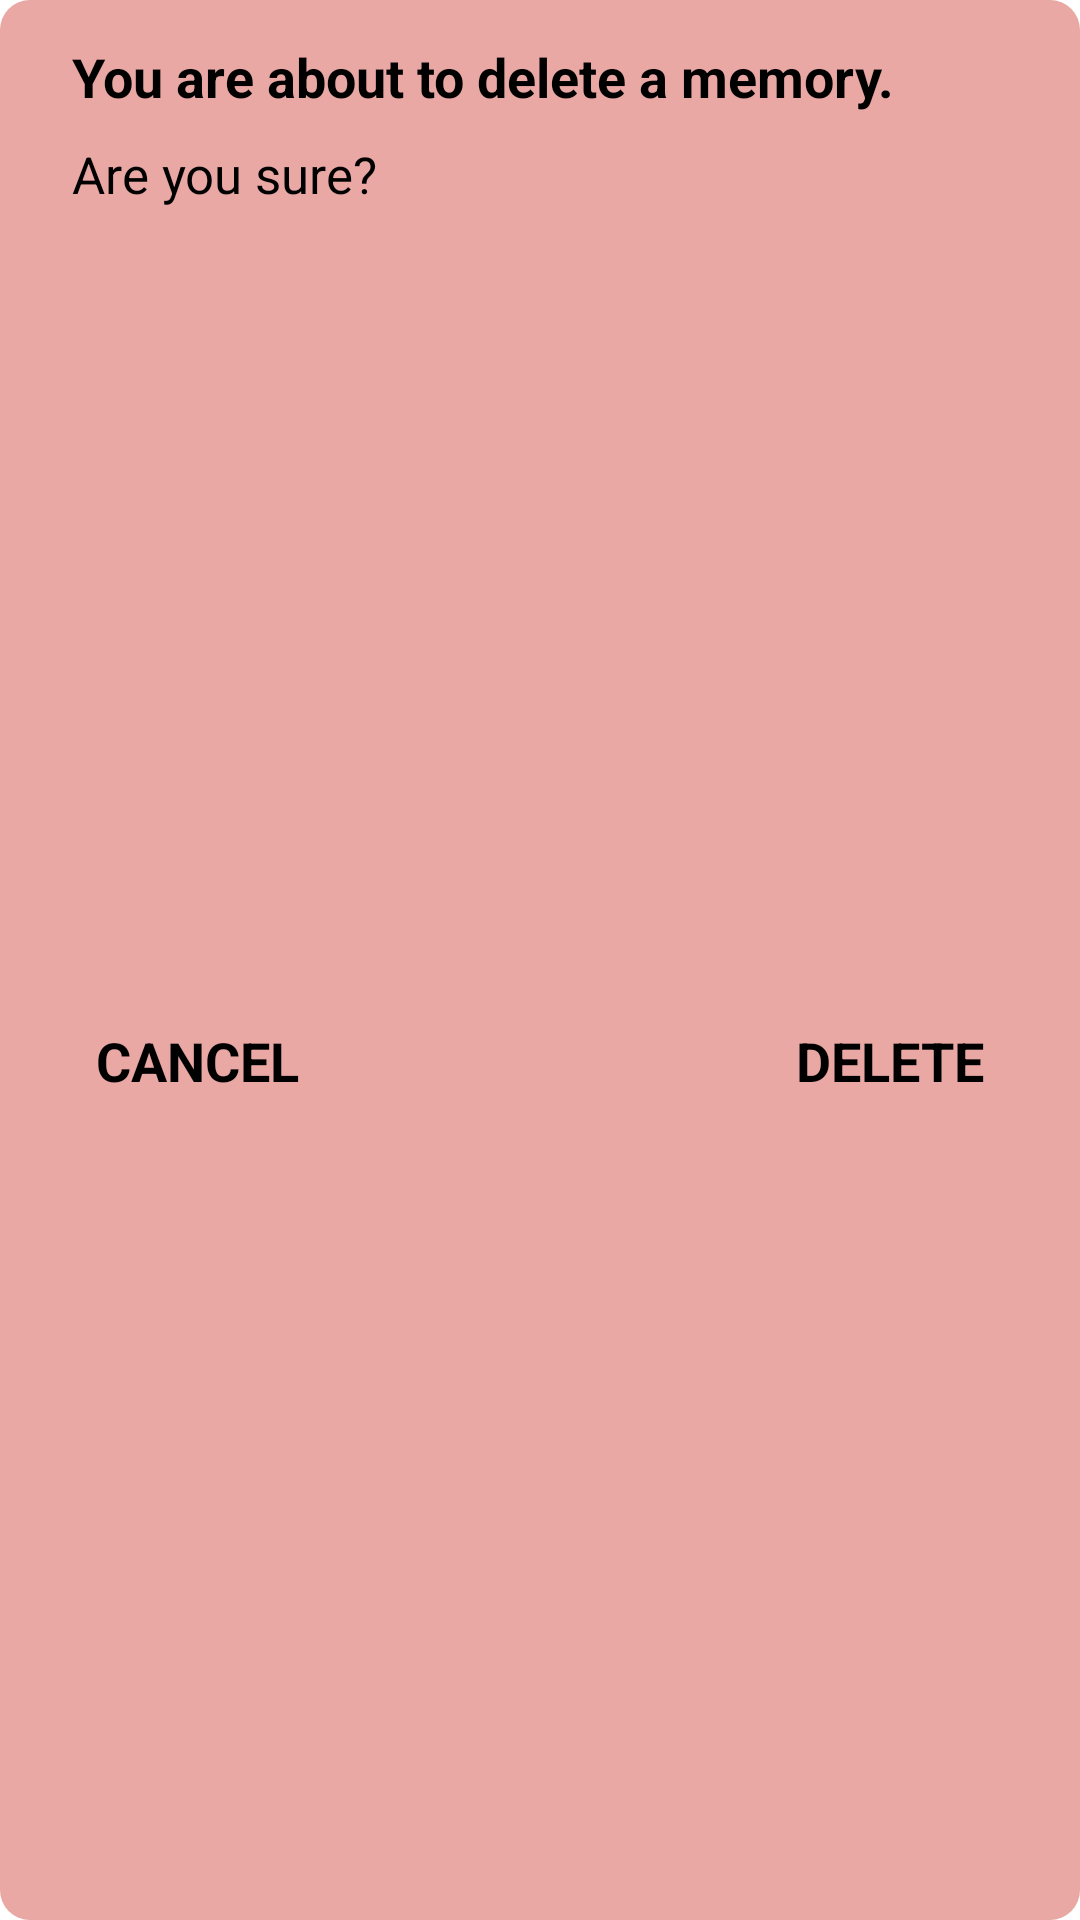

The Android layout XML behind this screen, and the referenced resources:
<!-- AndroidManifest.xml: application theme Theme.GunlukApp -->
<!-- res/layout/delete_confirmation.xml -->
<?xml version="1.0" encoding="utf-8"?>
<androidx.constraintlayout.widget.ConstraintLayout xmlns:android="http://schemas.android.com/apk/res/android"
    android:layout_width="match_parent"
    android:layout_height="wrap_content"
    xmlns:app="http://schemas.android.com/apk/res-auto"
    android:id="@+id/deleteConf"
    android:layout_gravity="center"
    android:layout_margin="15dp"
    android:background="@drawable/dialog_bg">

    <TextView
        android:id="@+id/deleteTitle"
        android:layout_width="0dp"
        android:layout_height="30dp"
        android:layout_marginStart="12dp"
        android:layout_marginEnd="12dp"
        android:layout_marginTop="16dp"
        android:paddingStart="12dp"
        android:paddingEnd="12dp"
        android:includeFontPadding="false"
        android:text="You are about to delete a memory."
        android:textColor="@color/black"
        android:textSize="18dp"
        android:textStyle="bold"
        app:layout_constraintStart_toStartOf="parent"
        app:layout_constraintTop_toTopOf="parent"/>
    <TextView
        android:id="@+id/deleteText"
        android:layout_width="match_parent"
        android:layout_height="wrap_content"
        android:layout_marginStart="12dp"
        android:layout_marginEnd="12dp"
        android:layout_marginTop="3dp"
        android:gravity="center_vertical"
        android:includeFontPadding="false"
        android:paddingStart="12dp"
        android:paddingEnd="12dp"
        android:text="Are you sure?"
        android:textColor="@color/black"
        android:textSize="17dp"
        app:layout_constraintTop_toBottomOf="@id/deleteTitle"/>

    <TextView
        android:id="@+id/deleteMemory"
        android:layout_width="wrap_content"
        android:layout_height="wrap_content"
        android:layout_marginTop="12dp"
        android:layout_marginEnd="20dp"
        android:layout_marginBottom="12dp"
        android:includeFontPadding="false"
        android:padding="12dp"
        android:text="DELETE"
        android:textAllCaps="true"
        android:textColor="@color/black"
        android:textStyle="bold"
        android:textSize="18dp"
        app:layout_constraintBottom_toBottomOf="parent"
        app:layout_constraintEnd_toEndOf="parent"
        app:layout_constraintTop_toBottomOf="@id/deleteText"/>

    <TextView
        android:id="@+id/cancelDelete"
        android:layout_width="wrap_content"
        android:layout_height="wrap_content"
        android:layout_marginTop="12dp"
        android:layout_marginStart="20dp"
        android:layout_marginBottom="12dp"
        android:includeFontPadding="false"
        android:padding="12dp"
        android:textAllCaps="true"
        android:text="CANCEL"
        android:textColor="@color/black"
        android:textStyle="bold"
        android:textSize="18dp"
        app:layout_constraintBottom_toBottomOf="parent"
        app:layout_constraintStart_toStartOf="parent"
        app:layout_constraintTop_toBottomOf="@id/deleteText"/>







</androidx.constraintlayout.widget.ConstraintLayout>
<!-- resources referenced by this layout -->
<resources>
  <color name="black">#FF000000</color>
  <!-- drawable dialog_bg (drawable) -->
  <?xml version="1.0" encoding="utf-8"?>
  <shape xmlns:android="http://schemas.android.com/apk/res/android"
      android:shape="rectangle">
  
      <solid android:color="#E9A8A4" />
      <corners android:radius="10dp" />
  
  </shape>
  <style name="Theme.GunlukApp" parent="Theme.MaterialComponents.DayNight.DarkActionBar">
          
          <item name="colorPrimary">#292929</item>
          <item name="colorPrimaryDark">@color/colorPrimaryDark</item>
          <item name="colorAccent">@color/colorAccent</item>
          <item name="colorOnPrimary">@color/white</item>
          
          <item name="android:statusBarColor" tools:targetApi="l">?attr/colorPrimaryVariant</item>
          
      </style>
  <color name="colorPrimaryDark">#292929</color>
  <color name="colorAccent">#00BCD4</color>
  <color name="white">#FFFFFFFF</color>
</resources>
